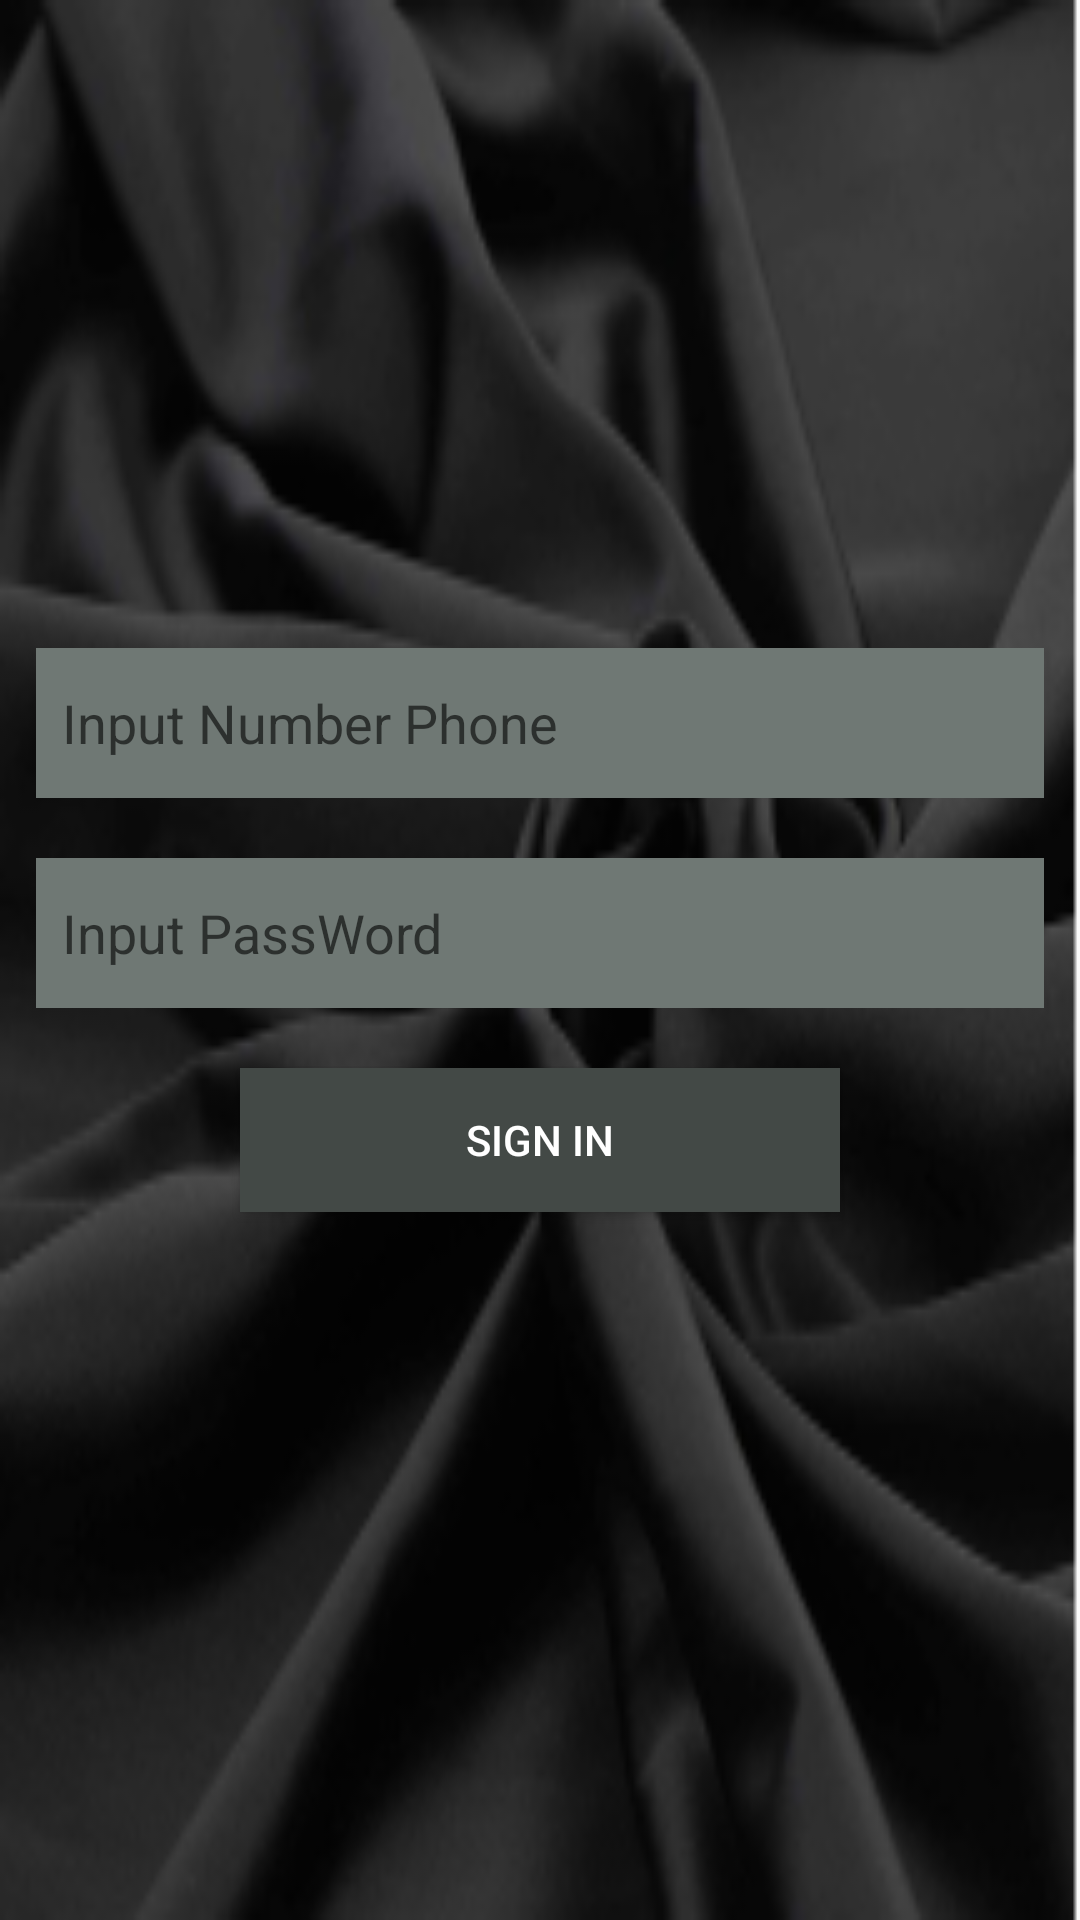

Android layout source for this screen:
<!-- AndroidManifest.xml: application theme AppTheme -->
<!-- res/layout/activity_sign_in.xml -->
<?xml version="1.0" encoding="utf-8"?>
<RelativeLayout xmlns:android="http://schemas.android.com/apk/res/android"
    xmlns:app="http://schemas.android.com/apk/res-auto"
    xmlns:tools="http://schemas.android.com/tools"
    android:layout_width="match_parent"
    android:layout_height="match_parent"
    android:background="@mipmap/ic_launcher_foreground"
    tools:context=".SignIn">
    <LinearLayout
        android:layout_centerInParent="true"
        android:layout_width="match_parent"
        android:layout_height="wrap_content"
        android:orientation="vertical">
        <EditText
            android:layout_marginBottom="20dp"
            android:id="@+id/phone"
            android:hint="  Input Number Phone"
            android:background="@color/colorsignin"
            android:layout_width="match_parent"
            android:layout_marginLeft="12dp"
            android:layout_marginRight="12dp"
            android:layout_height="50dp"/>

        <EditText
            android:layout_marginBottom="20dp"
            android:id="@+id/pass"
            android:hint="  Input PassWord"
            android:background="@color/colorsignin"
            android:layout_width="match_parent"
            android:layout_marginLeft="12dp"
            android:layout_marginRight="12dp"
            android:layout_height="50dp"/>

        <Button
            android:id="@+id/SignIn"
            android:layout_width="200dp"
            android:layout_height="wrap_content"
            android:layout_gravity="center"
            android:layout_alignParentBottom="true"
            android:layout_marginLeft="10dp"
            android:layout_marginRight="10dp"
            android:layout_marginBottom="20dp"
            android:background="@color/colorgrey"
            android:text="Sign In"
            android:textColor="#fff" />

    </LinearLayout>




</RelativeLayout>
<!-- resources referenced by this layout -->
<resources>
  <color name="colorgrey">#434946</color>
  <color name="colorsignin">#6F7874</color>
  <!-- mipmap ic_launcher_foreground: png bitmap (mipmap-xxxhdpi, 36602 bytes) -->
  <style name="AppTheme" parent="Theme.AppCompat.Light.DarkActionBar">
          
          <item name="colorPrimary">@color/colorPrimary</item>
          <item name="colorPrimaryDark">@color/colorPrimaryDark</item>
          <item name="colorAccent">@color/colorAccent</item>
          <item name="windowActionBar">false</item>
          <item name="windowNoTitle">true</item>
      </style>
  <color name="colorPrimary">#004d40</color>
  <color name="colorPrimaryDark">#00251a</color>
  <color name="colorAccent">#39796b</color>
</resources>
